Run: headless pygame with SDL's dummy video driver; simulated clock (each Clock.tick advances the game by its frame time, no real sleeping); random seed 0; keys injected as events and as key.get_pressed() state; no mouse input.
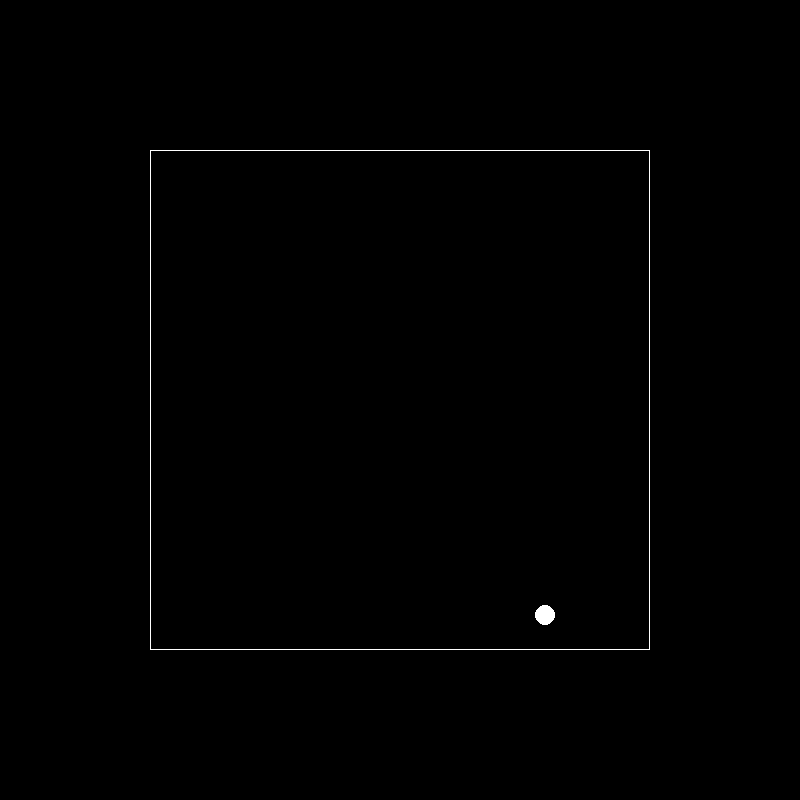
Frame 1 of 4 · flips 1–60 · no input
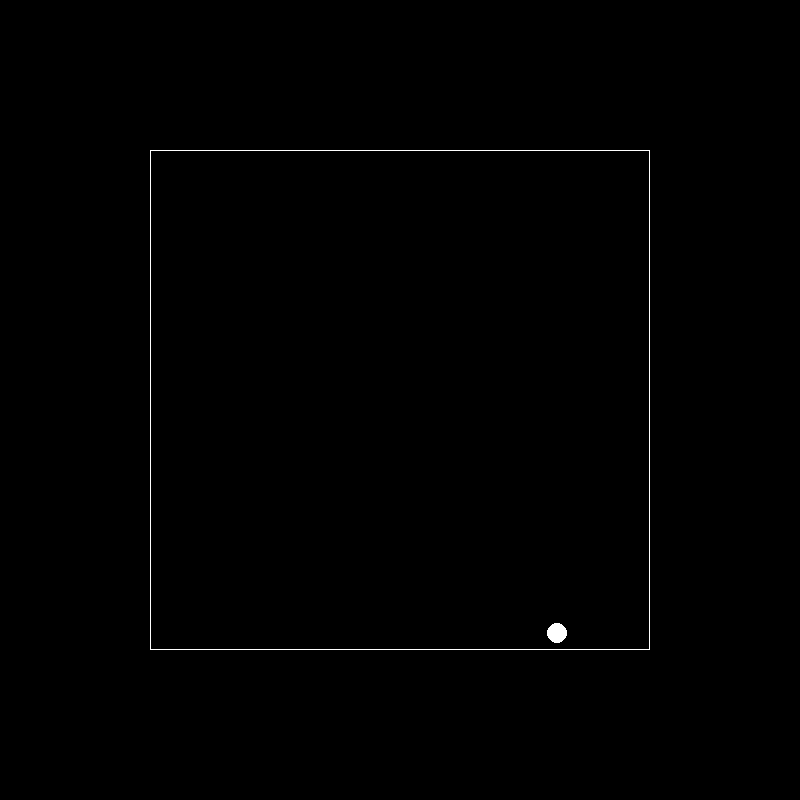
Frame 2 of 4 · flips 61–180 · tapped SPACE, RETURN · held RIGHT (→), D
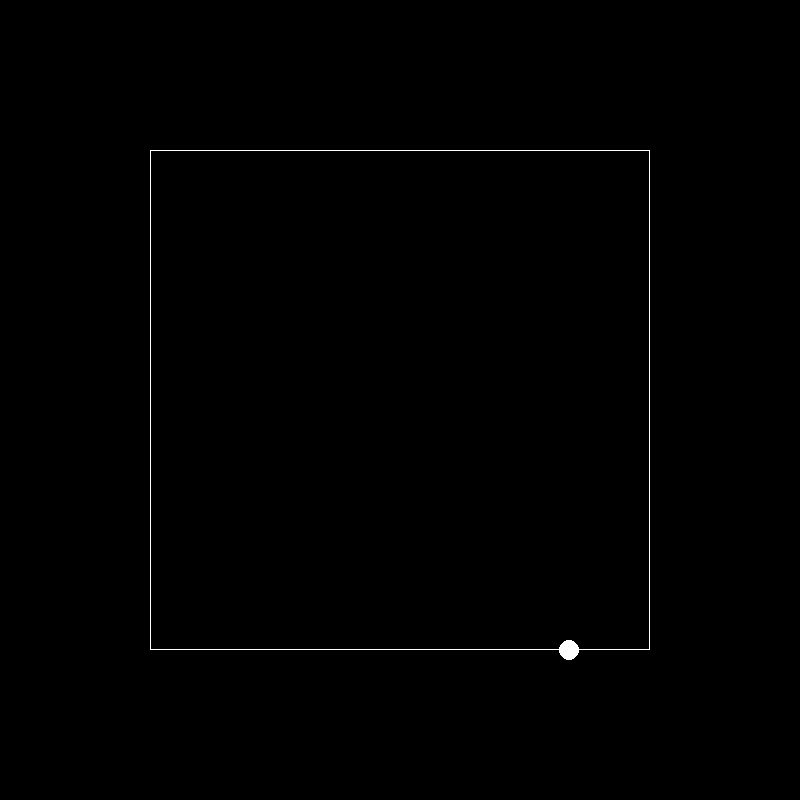
Frame 3 of 4 · flips 181–300 · held DOWN (↓), S
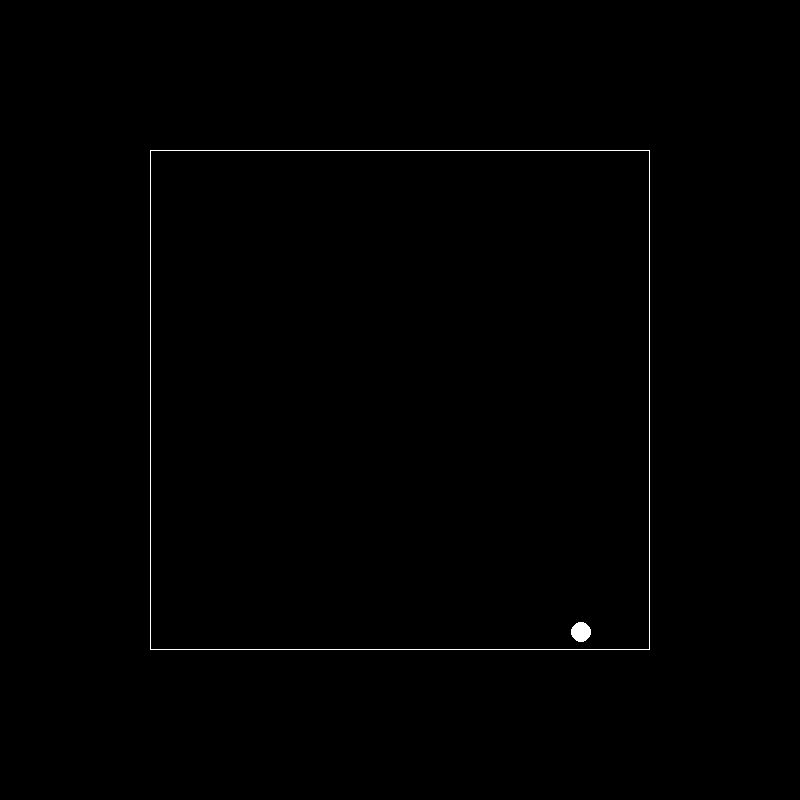
Frame 4 of 4 · flips 301–420 · held LEFT (←), A, UP (↑), W

The pygame program that drew these frames:

import pygame as pg
import math
import random

# Pygame initialization
pg.init()
screen = pg.display.set_mode((800, 800))

# Attributes for the ball. Self-explanatory. Both x and y are constrained to the size of the 500x500 box.
# You can mess with these attributes if you'd like, and put a single angle or x and/or y coordinate to make it start
# in a certain place. I left a margin outside of the box. I think it increases the effectiveness of the illusion of
# the "bounce." It was also for debugging purposes, as the ball would often pass through the box while coding this!
size = 10
speed = .1
angle = random.uniform(-math.pi, math.pi)
x_start = random.randint(151, 649)
y_start = random.randint(151, 649)

# These are multipliers, for both x and y. They can each either be 1, for forwards, or -1 for backwards. You can also
# change these yourself to decide the direction of the initial ball shot.
x_reflect = random.choice([-1, 1])
y_reflect = random.choice([-1, 1])

# Simple initialization of important variables. "t" is used for "time." I'm not sure if there is a more efficient
# way to do this.
t = 0
x = x_start
y = y_start

# The while loop to run the display. The first five lines are to give the display the functionality to quit by clicking
# the X in the top right of the display. Then screen.fill and pg.draw basically "color" the screen and "draw" the
# objects. The  2 if statements basically handle the "bounce." If you look on the second line down from the if
# statements, you'll see the declaration of x and y coordinates being given as two equations... I don't want to
# give a lesson on parameterization of lines, but you can google it if you need to brush up on your Calculus.
# Basically, the if statements change the multiplier to -1 or 1 depending on which wall it bounces on, then resets
# x_start and y_start to where it hit the wall. This simplified a lot of things. Finally, the pg.draw and pg.display
# are for drawing and displaying the circle. I also added a coordinate tracker for debugging purposes.
running = True
while running:
    for event in pg.event.get():
        if event.type == pg.QUIT:
            running = False
    screen.fill((0, 0, 0))
    pg.draw.rect(screen, (255, 255, 255), (150, 150, 500, 500), 1)
    if y <= 150 or y >= 650:
        y_reflect *= -1
        y_start = y - (t * math.tan(angle) * y_reflect)
    if x <= 150 or x >= 650:
        x_reflect *= -1
        x_start = x - (t * x_reflect)
    t += speed
    x, y = x_start + (t * x_reflect), y_start + (t * math.tan(angle) * y_reflect)
    pg.draw.circle(screen, (255, 255, 255), (round(x), round(y)), size, size)
    pg.display.flip()
    track = "x: {},     y: {},      t: {}".format(round(x, 3), round(y, 3), round(t, 3))
    print(track)
